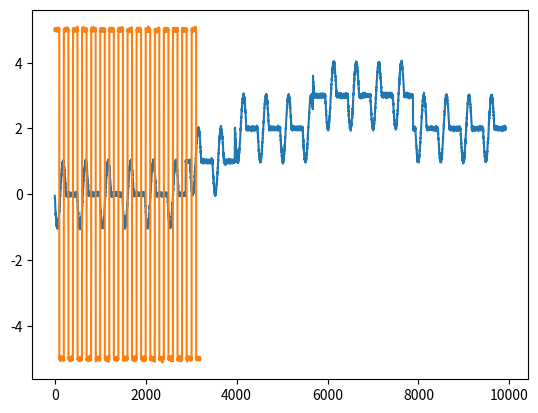

This figure's Python source:
import numpy as np
import matplotlib.pyplot as plt

np.random.seed(0)
x = np.arange(0.1,2*np.pi,0.025)  
T = len(x) * 2
one_period = np.zeros(len(x)*2)
one_period[:len(x)] = - np.sin(x)
one_period[len(x):] = 0
seasonal = []
for i in range(20):
    seasonal = np.concatenate([seasonal, one_period])
    trend = np.zeros(720*4)
    trend = np.concatenate([trend, np.ones(270*4)])
    trend = np.concatenate([trend, 2 * np.ones(430*4)])
    trend = np.concatenate([trend, 3 * np.ones(550*4)])
    trend = np.concatenate([trend, 2 * np.ones(510*4)])
residual = 0.03*np.random.randn(len(trend))
syn1 = seasonal + trend + residual
plt.plot(syn1)
plt.show()

np.random.seed(1)
x = np.concatenate([5*np.ones(100), -5*np.ones(100)])
T = len(x); one_period = x;
shift_period = np.zeros(one_period.shape)
shift = 10; shift_period[:shift] = -5
shift_period[shift:] = one_period[:-shift]
seasonal = []
for i in range(20):
    if i <= 4:
        seasonal = np.concatenate([seasonal, one_period])
    else:
        if np.random.rand() > 0.2:
            seasonal = np.concatenate([seasonal, one_period])
seasonal = np.concatenate([seasonal, shift_period])
trend = np.zeros(len(seasonal))
residual = 0.03*np.random.randn(len(trend))
syn2 = seasonal + trend + residual
plt.plot(syn2)
plt.show()
